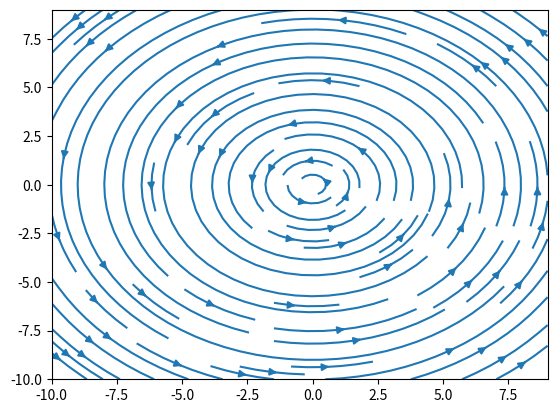

Python code for this plot:
# -*- coding: utf-8 -*-
"""
Created on Wed Jan 17 2018

Name: lamb_oseen.py

Discription: Class of Lamb Oseen vortex

@author: Jaijia Liu at University of Sheffield
"""
__author__ = 'Jiajia Liu'
__copyright__ = 'Copyright 2017, The Solar Physics and Space Plasma ' + \
                'Research Center (SP2RC)'
__license__ = 'GPLv3'
__version__ = '1.0'  # consistent with the version of the C code
__date__ = '2018/01/17'
__maintainor__ = 'Jiajia Liu'
__email__ = 'jj.liu@sheffield.ac.uk'

import numpy as np
import matplotlib.pyplot as plt


class Lamb_Oseen:
    def __init__(self, vmax=1, rmax=1, gamma=None, rcore=None,
                 ratio_vradial=0):
        '''
        Initialization of the Lamb Oseen vortex
        vmax: maximum value of v_theta, negative value for clockwise vortex
        rmax: radius of the position where v_theta reaches vmax
        ratio_vradial: ratio between expanding/shrinking speed and
                       rotating speed
        '''
        self.vmax = vmax
        self.rmax = rmax
        self.alpha = 1.256430
        self.rcore = self.rmax / np.sqrt(self.alpha)  # Core radius
        # gamma is the circulation of the vortex
        # in real world, gamma has unit of m^2 s^{-1}
        self.gamma = 2 * np.pi * self.vmax * self.rmax * (1 + 1/(2*self.alpha))
        if gamma is not None and rcore is not None:
            self.gamma = gamma
            self.rcore = rcore
            self.rmax = self.rcore * np.sqrt(self.alpha)
            self.vmax = self.gamma / (2 * np.pi
                                      * self.rmax * (1 + 1/(2*self.alpha)))
        self.vcore = (1 - np.exp(-1.0)) * self.gamma / (2 * np.pi * self.rcore)
        self.ratio_vradial = ratio_vradial

    def get_grid(self, xrange=[], yrange=[]):
        '''
        Return meshgrid of the coordinate of the vortex
        '''
        if len(xrange) != 2:
            self.xrange = [0-self.rmax, self.rmax]
        else:
            self.xrange = xrange
        if len(yrange) != 2:
            self.yrange = [0-self.rmax, self.rmax]
        else:
            self.yrange = yrange
        x = np.arange(self.xrange[0], self.xrange[1])
        y = np.arange(self.yrange[0], self.yrange[1])
        xx, yy = np.meshgrid(x, y)

        self.xx = xx
        self.yy = yy

        return xx, yy

    def get_vtheta(self, r=0):
        '''
        Return v_theta at radius of r
        '''
        r = r + 1e-10
        vtheta = self.gamma \
                 *(1.0-np.exp(0-np.square(r)/np.square(self.rcore))) \
                 /(2*np.pi*r)
        return vtheta


    def get_vradial(self, r=0):

        r = r + 1e-10
        vtheta = self.get_vtheta(r)
        vradial = vtheta * self.ratio_vradial

        return vradial

    def get_vxvy(self, x=None, y=None, xrange=[], yrange=[]):
        '''
        calculate vx and vy value at point (x, y)
        '''
        if x is None or y is None:
            x, y = self.get_grid(xrange=xrange, yrange=yrange)
        r = np.sqrt(np.square(x) + np.square(y)) + 1e-10
        vtheta = self.get_vtheta(r)
        vradial = self.get_vradial(r)
        vector = [0 - vtheta * y + vradial * x, vtheta * x + vradial * y]
        vx = vector[0] / r
        vy = vector[1] / r
        return vx, vy


if __name__ == '__main__':
    lo = Lamb_Oseen(vmax=0.4, rmax=10)
    xx, yy = lo.get_grid(xrange=[], yrange=[])
    vx, vy = lo.get_vxvy(xrange=[], yrange=[])
    plt.streamplot(xx, yy, vx, vy)
    print(lo.rcore, lo.vcore)
    print(xx,yy)
    print(vx,vy)
    print(vx[0,0],vx[0,1],vx[1,1])
    plt.show()